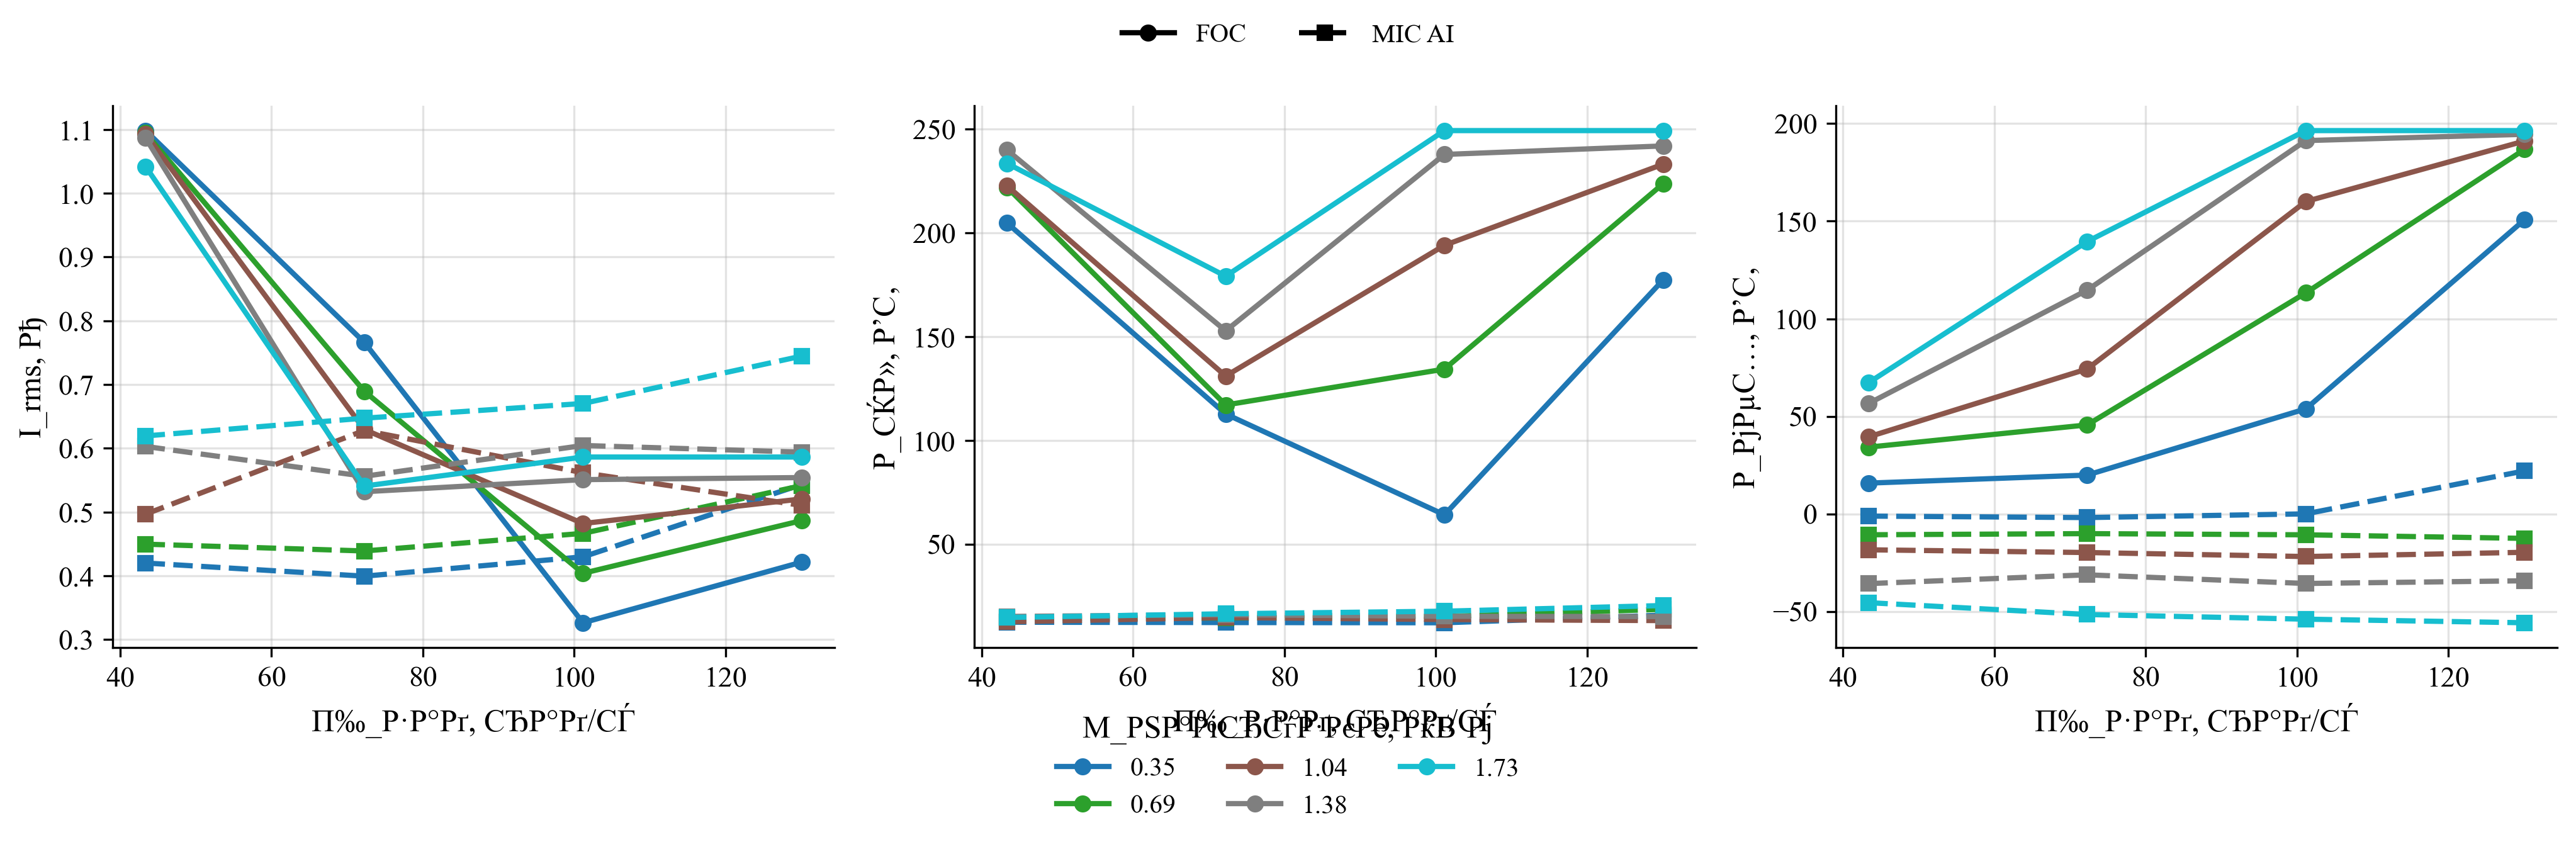

The file beside this chart, header and first rows:
policy, load_torque, omega_ref, speed_err_abs, speed_err_rel, valid_speed, omega_ss, n2_rpm, i_rms, v_rms_phase, vll_rms, p_el, p_el_pos, p_el_motor_pos, p_mech, p_shaft, p2_kw, m2, eta, eta_raw, eta_pct, cos_phi, cos_phi_method, cos_phi_warning
FOC, 0.346, 43.35, 3.933, 0.09073, 0, 39.42, 376.4, 1.098, 131.2, 226.6, 204.8, 207.8, 195, 15.76, 13.64, 0.01364, 0.346, 0.06659, 0.06659, 6.659, 0.4409, phase, phase_line_disagreement
MIC_AI, 0.346, 43.35, 47.37, 1.093, 0, -4.021, 38.4, 0.4201, 19.79, 32.17, 12.34, 14.17, 11.83, -1.139, 0.002269, 2.2690196815859693e-06, 0.0005643, 0.0001839, 0.0001839, 0.01839, 0.3492, phase, phase_line_disagreement
FOC, 0.346, 72.26, 1.357, 0.01877, 1, 70.9, 677, 0.7662, 154.9, 267.5, 112.7, 141, 135.3, 19.88, 24.53, 0.02453, 0.346, 0.2176, 0.2176, 21.76, 0.295, phase, phase_line_disagreement
MIC_AI, 0.346, 72.26, 76.28, 1.056, 0, -4.027, 38.45, 0.3995, 19.61, 31.95, 12.19, 14.18, 11.76, -1.892, 0.0, 0.0, 0.0, 0.0, 0.0, 0.0, 0.3726, phase, phase_line_disagreement
FOC, 0.346, 101.2, 0.2771, 0.00274, 1, 100.9, 963.4, 0.3264, 174.9, 302.5, 64.13, 64.13, 61.63, 53.82, 34.9, 0.0349, 0.346, 0.5443, 0.5443, 54.43, 0.3598, phase, phase_line_disagreement
MIC_AI, 0.346, 101.2, 105.2, 1.04, 0, -4.002, 38.22, 0.4298, 19.78, 32.19, 12.08, 14.02, 11.69, 0.008192, 0.005924, 5.924422881513506e-06, 0.00148, 0.0004904, 0.0004904, 0.04904, 0.3271, phase, phase_line_disagreement
FOC, 0.346, 130.1, 12.49, 0.09605, 0, 117.6, 1123, 0.4215, 185.9, 320.7, 177.4, 177.4, 173.9, 150.8, 40.68, 0.04068, 0.346, 0.2294, 0.2294, 22.94, 0.74, phase, 
MIC_AI, 0.346, 130.1, 134, 1.03, 0, -3.903, 37.27, 0.5432, 19.91, 32.4, 15.76, 17.78, 13.08, 22.03, 0.03385, 3.3852107888415826e-05, 0.008674, 0.002148, 0.002148, 0.2148, 0.3257, phase, phase_line_disagreement
FOC, 0.692, 43.35, 3.456, 0.07971, 0, 39.9, 381, 1.094, 133.8, 231.3, 222, 224.2, 211.1, 34.2, 27.61, 0.02761, 0.692, 0.1244, 0.1244, 12.44, 0.473, phase, phase_line_disagreement
MIC_AI, 0.692, 43.35, 52.6, 1.213, 0, -9.244, 88.27, 0.4497, 18.41, 29.78, 14.44, 15.98, 13.09, -10.7, 0.0, 0.0, 0.0, 0.0, 0.0, 0.0, 0.4389, phase, phase_line_disagreement
FOC, 0.692, 72.26, 0.9073, 0.01256, 1, 71.35, 681.3, 0.6895, 158.8, 274.2, 117.1, 134.2, 129.3, 45.59, 49.37, 0.04937, 0.692, 0.4217, 0.4217, 42.17, 0.3369, phase, phase_line_disagreement
MIC_AI, 0.692, 72.26, 81.52, 1.128, 0, -9.259, 88.42, 0.439, 18.41, 29.78, 14.34, 16.07, 13.1, -10.12, 0.0, 0.0, 0.0, 0.0, 0.0, 0.0, 0.4495, phase, phase_line_disagreement
FOC, 0.692, 101.2, 2.916, 0.02883, 1, 98.24, 938.2, 0.4039, 176.7, 305.3, 134.4, 134.4, 131.2, 113.3, 67.98, 0.06798, 0.692, 0.506, 0.506, 50.6, 0.6128, phase, phase_line_disagreement
MIC_AI, 0.692, 101.2, 110.4, 1.092, 0, -9.289, 88.7, 0.4666, 18.49, 30, 15.11, 16.62, 13.4, -10.73, 0.0, 0.0, 0.0, 0.0, 0.0, 0.0, 0.4391, phase, phase_line_disagreement
FOC, 0.692, 130.1, 24.43, 0.1878, 0, 105.6, 1009, 0.4867, 181, 312.3, 223.7, 223.7, 219.7, 186.8, 73.1, 0.0731, 0.692, 0.3267, 0.3267, 32.67, 0.8313, phase, 
MIC_AI, 0.692, 130.1, 139.1, 1.069, 0, -8.995, 85.89, 0.5415, 18.77, 30.45, 18.57, 19.92, 15.56, -12.56, 0.003777, 3.776672857893001e-06, 0.0004199, 0.0002034, 0.0002034, 0.02034, 0.451, phase, phase_line_disagreement
FOC, 1.038, 43.35, 3.84, 0.08857, 0, 39.51, 377.3, 1.093, 138.1, 238.6, 222.8, 223.6, 210.1, 39.45, 41.01, 0.04101, 1.038, 0.1841, 0.1841, 18.41, 0.4609, phase, phase_line_disagreement
MIC_AI, 1.038, 43.35, 57.85, 1.334, 0, -14.5, 138.4, 0.4967, 20.4, 33.56, 12.55, 15.65, 13.2, -18.41, 0.0, 0.0, 0.0, 0.0, 0.0, 0.0, 0.283, phase, phase_line_disagreement
FOC, 1.038, 72.26, 0.6186, 0.008561, 1, 71.64, 684.1, 0.6296, 161.4, 278.8, 131, 139.8, 135.1, 74.25, 74.36, 0.07436, 1.038, 0.5675, 0.5675, 56.75, 0.4117, phase, phase_line_disagreement
MIC_AI, 1.038, 72.26, 86.74, 1.2, 0, -14.48, 138.3, 0.628, 20.18, 33.28, 14.59, 16.34, 13.03, -19.81, 0.0, 0.0, 0.0, 0.0, 0.0, 0.0, 0.2287, phase, phase_line_disagreement
FOC, 1.038, 101.2, 8.595, 0.08496, 0, 92.56, 883.9, 0.4821, 174.9, 301.9, 194, 194, 190.2, 160.1, 96.08, 0.09608, 1.038, 0.4952, 0.4952, 49.52, 0.7517, phase, 
MIC_AI, 1.038, 101.2, 115.5, 1.142, 0, -14.35, 137, 0.5617, 19.84, 32.58, 13.63, 15.92, 13.4, -21.87, 0.0, 0.0, 0.0, 0.0, 0.0, 0.0, 0.2612, phase, phase_line_disagreement
FOC, 1.038, 130.1, 35.67, 0.2743, 0, 94.39, 901.4, 0.5206, 175.8, 303.2, 233.2, 233.2, 228.8, 191.1, 97.97, 0.09797, 1.038, 0.4202, 0.4202, 42.02, 0.8334, phase, 
MIC_AI, 1.038, 130.1, 144.5, 1.111, 0, -14.42, 137.7, 0.5104, 19.97, 32.75, 13.13, 15.81, 13.31, -19.69, 0.0, 0.0, 0.0, 0.0, 0.0, 0.0, 0.2921, phase, phase_line_disagreement
FOC, 1.384, 43.35, 2.882, 0.06647, 0, 40.47, 386.5, 1.087, 138.7, 239.8, 240, 240.3, 226.9, 56.52, 56.01, 0.05601, 1.384, 0.2334, 0.2334, 23.34, 0.4997, phase, phase_line_disagreement
MIC_AI, 1.384, 43.35, 61.12, 1.41, 0, -17.77, 169.7, 0.6029, 19.16, 30.49, 15.13, 18.36, 14.91, -35.74, 0.0, 0.0, 0.0, 0.0, 0.0, 0.0, 0.2862, phase, phase_line_disagreement
FOC, 1.384, 72.26, 0.8092, 0.0112, 1, 71.45, 682.3, 0.5319, 162.4, 280.7, 152.8, 153.5, 149.4, 114.6, 98.88, 0.09888, 1.384, 0.6471, 0.6471, 64.71, 0.5731, phase, phase_line_disagreement
MIC_AI, 1.384, 72.26, 90.05, 1.246, 0, -17.79, 169.9, 0.5561, 19.07, 30.26, 15.95, 18.43, 14.98, -31.24, 0.0, 0.0, 0.0, 0.0, 0.0, 0.0, 0.3546, phase, phase_line_disagreement
FOC, 1.384, 101.2, 16.3, 0.1612, 0, 84.86, 810.3, 0.5509, 171, 295, 237.8, 237.8, 233.2, 191.3, 117.4, 0.1174, 1.384, 0.4938, 0.4938, 49.38, 0.825, phase, 
MIC_AI, 1.384, 101.2, 119, 1.176, 0, -17.8, 170, 0.6044, 19.09, 30.3, 15.2, 18.42, 14.96, -35.67, 0.0, 0.0, 0.0, 0.0, 0.0, 0.0, 0.2877, phase, phase_line_disagreement
FOC, 1.384, 130.1, 45.17, 0.3473, 0, 84.89, 810.7, 0.5541, 171, 295, 241.9, 241.9, 237.3, 194.5, 117.5, 0.1175, 1.384, 0.4856, 0.4856, 48.56, 0.8347, phase, 
MIC_AI, 1.384, 130.1, 148, 1.138, 0, -17.98, 171.7, 0.594, 19.33, 30.75, 15.07, 18.19, 14.68, -34.29, 0.0, 0.0, 0.0, 0.0, 0.0, 0.0, 0.2886, phase, phase_line_disagreement
FOC, 1.73, 43.35, 2.408, 0.05555, 0, 40.95, 391, 1.042, 139.3, 240.8, 233.5, 233.7, 221.1, 67.17, 70.83, 0.07083, 1.73, 0.3033, 0.3033, 30.33, 0.5066, phase, phase_line_disagreement
MIC_AI, 1.73, 43.35, 65.29, 1.506, 0, -21.94, 209.5, 0.6194, 14.7, 24.15, 14.63, 16.79, 13.83, -45.5, 0.0, 0.0, 0.0, 0.0, 0.0, 0.0, 0.336, phase, phase_line_disagreement
FOC, 1.73, 72.26, 2.425, 0.03356, 1, 69.83, 666.8, 0.5408, 162.3, 280.4, 179.2, 179.2, 174.8, 139.5, 120.8, 0.1208, 1.73, 0.6743, 0.6743, 67.43, 0.6636, phase, phase_line_disagreement
MIC_AI, 1.73, 72.26, 94.16, 1.303, 0, -21.91, 209.2, 0.6473, 14.64, 24.02, 16.42, 18.85, 13.74, -51.57, 0.0, 0.0, 0.0, 0.0, 0.0, 0.0, 0.3579, phase, phase_line_disagreement
FOC, 1.73, 101.2, 24.64, 0.2436, 0, 76.52, 730.7, 0.5863, 166.1, 286.5, 249.3, 249.3, 244.3, 196.4, 132.4, 0.1324, 1.73, 0.5309, 0.5309, 53.09, 0.8362, phase, 
MIC_AI, 1.73, 101.2, 123, 1.216, 0, -21.88, 209, 0.6703, 14.64, 24.02, 17.65, 20.16, 14.09, -53.96, 0.0, 0.0, 0.0, 0.0, 0.0, 0.0, 0.3698, phase, phase_line_disagreement
FOC, 1.73, 130.1, 53.54, 0.4117, 0, 76.52, 730.7, 0.5863, 166.1, 286.5, 249.3, 249.3, 244.3, 196.4, 132.4, 0.1324, 1.73, 0.5309, 0.5309, 53.09, 0.8362, phase, 
MIC_AI, 1.73, 130.1, 151.9, 1.168, 0, -21.84, 208.5, 0.7446, 14.73, 24.18, 20.39, 23.03, 15.98, -55.8, 0.0, 0.0, 0.0, 0.0, 0.0, 0.0, 0.3788, phase, phase_line_disagreement
